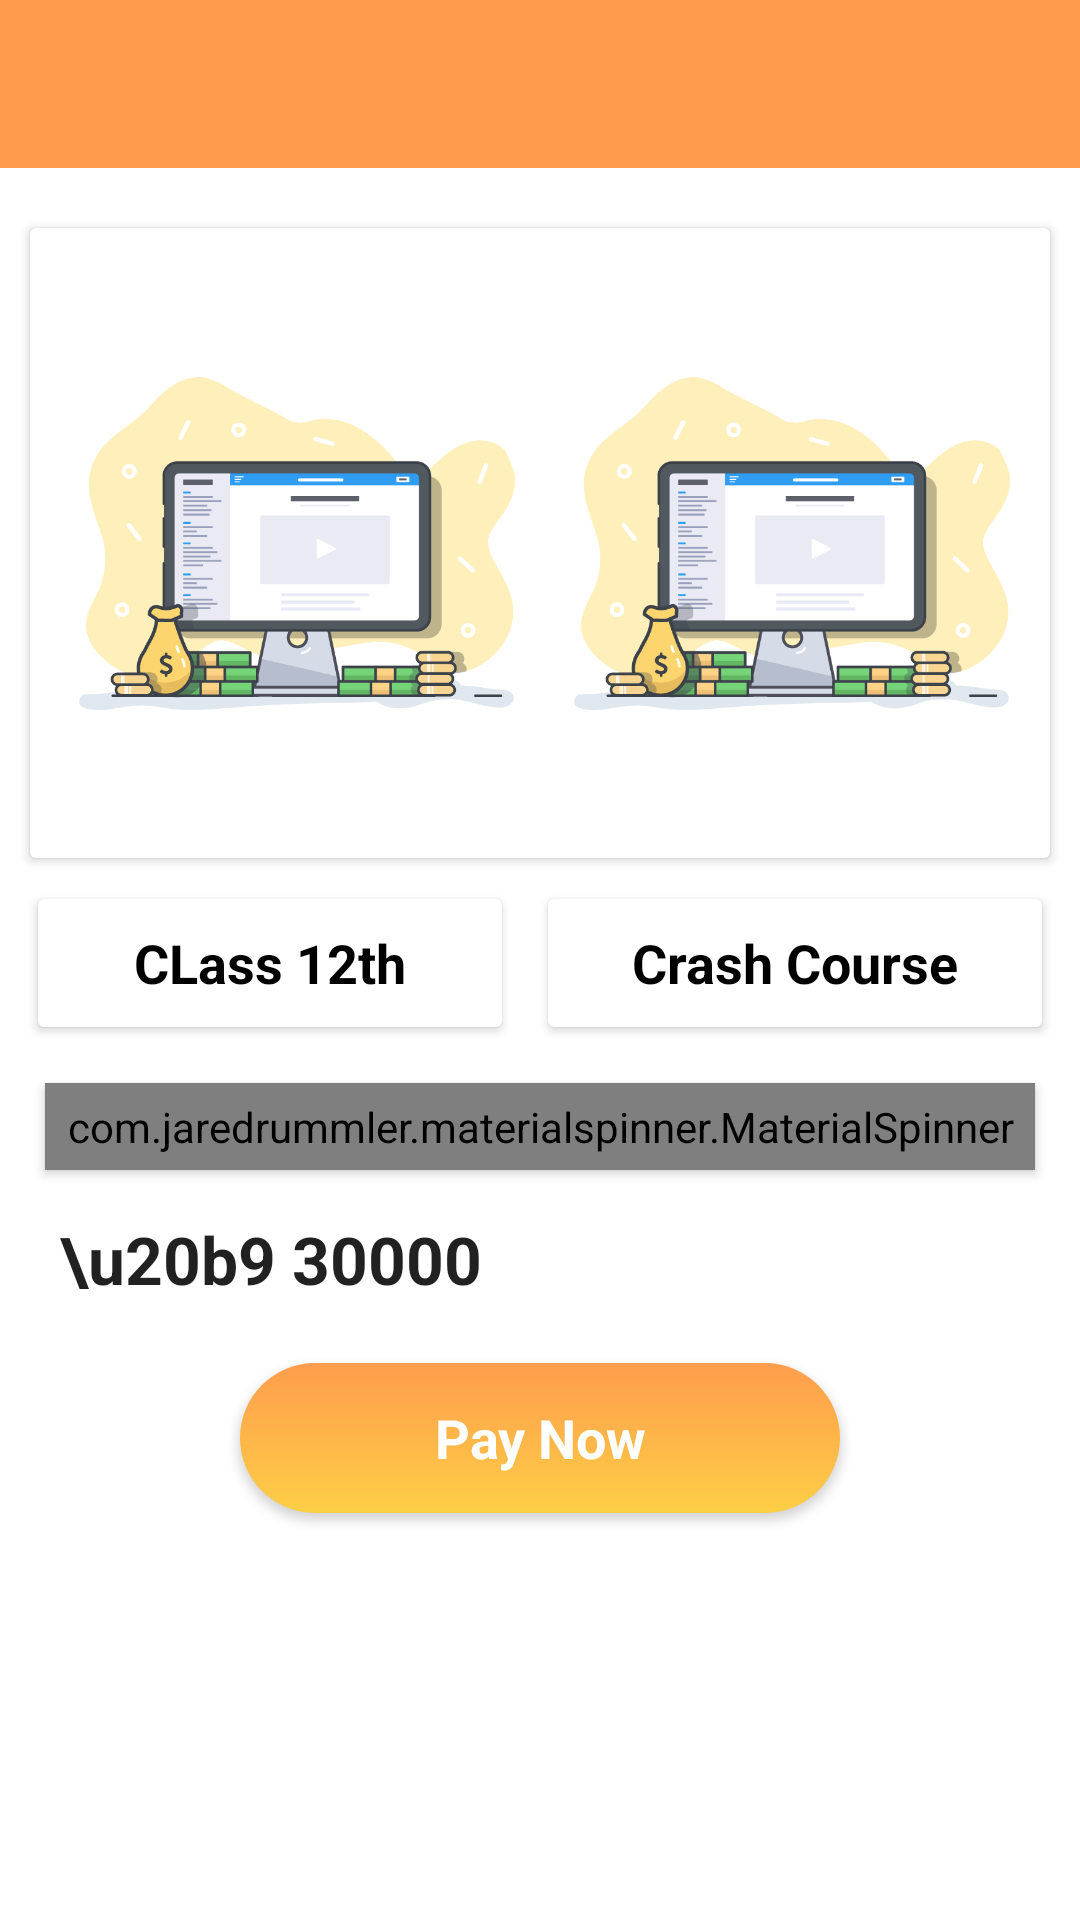

Produce the Android XML layout that renders to this screen, including the resource entries it uses.
<!-- AndroidManifest.xml: application theme AppTheme -->
<!-- res/layout/activity_mycourses.xml -->
<?xml version="1.0" encoding="utf-8"?>
<LinearLayout xmlns:android="http://schemas.android.com/apk/res/android"
    xmlns:app="http://schemas.android.com/apk/res-auto"
    android:layout_width="match_parent"
    android:layout_height="match_parent"
    android:orientation="vertical">

    <com.google.android.material.appbar.AppBarLayout
        android:layout_width="match_parent"
        android:layout_height="wrap_content"
        android:theme="@style/AppTheme.AppBarOverlay">

        <androidx.appcompat.widget.Toolbar
            android:id="@+id/toolbar"
            android:layout_width="match_parent"
            android:layout_height="?attr/actionBarSize"
            android:background="?attr/colorPrimary"
            app:popupTheme="@style/AppTheme.PopupOverlay" />
    </com.google.android.material.appbar.AppBarLayout>


    <RelativeLayout xmlns:android="http://schemas.android.com/apk/res/android"
        xmlns:app="http://schemas.android.com/apk/res-auto"
        xmlns:tools="http://schemas.android.com/tools"
        android:layout_width="match_parent"
        android:layout_height="match_parent"
        tools:context=".activities.MyCourseActivity">

        <ScrollView
            android:layout_width="match_parent"
            android:layout_height="wrap_content"
            android:layout_centerHorizontal="true"
            android:scrollbars="none">

            <LinearLayout
                android:layout_width="match_parent"
                android:layout_height="wrap_content"
                android:layout_marginTop="10dp"
                android:orientation="vertical">

                <androidx.cardview.widget.CardView
                    android:layout_width="match_parent"
                    android:layout_height="wrap_content"
                    android:layout_margin="10dp"
                    android:padding="5dp"
                   >

                    <LinearLayout
                        android:layout_width="match_parent"
                        android:layout_height="wrap_content"
                        android:orientation="horizontal"
                        android:padding="5dp">

                        <LinearLayout
                            android:layout_width="match_parent"
                            android:layout_height="wrap_content"
                            android:orientation="horizontal">

                            <ImageView
                                android:layout_width="match_parent"
                                android:layout_height="200dp"
                                android:layout_weight="1"
                                android:src="@drawable/categories_icon" />

                            <ImageView
                                android:layout_width="match_parent"
                                android:layout_height="200dp"
                                android:layout_weight="1"
                                android:src="@drawable/categories_icon" />

                        </LinearLayout>

                    </LinearLayout>
                </androidx.cardview.widget.CardView>

                <LinearLayout
                    android:layout_width="match_parent"
                    android:layout_height="wrap_content"
                    android:orientation="horizontal">

                    <androidx.cardview.widget.CardView
                        android:layout_width="match_parent"
                        android:layout_height="wrap_content"
                        android:layout_gravity="center"
                        android:layout_marginLeft="10dp"
                        android:layout_marginRight="10dp"
                        android:layout_weight="1"
                        android:minHeight="50dp"
                        android:padding="10dp"
                        app:cardUseCompatPadding="true">

                        <TextView
                            android:id="@+id/cclass"
                            android:layout_width="match_parent"
                            android:layout_height="wrap_content"
                            android:layout_gravity="center"
                            android:layout_weight="1"
                            android:text="CLass 12th"
                            android:textAlignment="center"
                            android:textAppearance="@style/TextAppearance.AppCompat.Medium"
                            android:textColor="@android:color/black"
                            android:textStyle="bold" />
                    </androidx.cardview.widget.CardView>

                    <androidx.cardview.widget.CardView
                        android:layout_width="match_parent"
                        android:layout_height="wrap_content"
                        android:layout_gravity="center"
                        android:layout_marginRight="10dp"
                        android:layout_weight="1"
                        android:minHeight="50dp"
                        android:padding="10dp"
                        app:cardUseCompatPadding="true">

                        <TextView
                            android:id="@+id/course"
                            android:layout_width="match_parent"
                            android:layout_height="wrap_content"
                            android:layout_gravity="center"
                            android:layout_weight="1"
                            android:text="Crash Course"
                            android:textAlignment="center"
                            android:textAppearance="@style/TextAppearance.AppCompat.Medium"
                            android:textColor="@android:color/black"
                            android:textStyle="bold" />
                    </androidx.cardview.widget.CardView>
                </LinearLayout>

                <LinearLayout
                    android:layout_width="match_parent"
                    android:layout_height="wrap_content"
                    android:layout_marginLeft="10dp"
                    android:layout_marginTop="10dp"
                    android:layout_marginRight="10dp"
                    android:orientation="vertical">

                    <com.jaredrummler.materialspinner.MaterialSpinner
                        android:id="@+id/spinner"
                        android:layout_width="match_parent"
                        android:layout_height="wrap_content"
                        android:layout_margin="5dp"
                        android:elevation="2dp"
                        android:fontFamily="@font/didact_gothic"
                        android:hint="Subjects"
                        android:padding="5dp"
                        android:textAppearance="@style/TextAppearance.AppCompat.Medium"
                        android:textColor="@android:color/black"
                        android:textColorHint="@android:color/black"
                        android:textStyle="bold" />

                    <LinearLayout
                        android:layout_width="match_parent"
                        android:layout_height="wrap_content"
                        android:orientation="vertical">

                        <TextView
                            android:id="@+id/price"
                            android:layout_width="match_parent"
                            android:layout_height="wrap_content"
                            android:layout_gravity="center"
                            android:layout_weight="1"
                            android:padding="10dp"
                            android:text="\u20b9 30000"
                            android:textAppearance="@style/TextAppearance.AppCompat.Large"
                            android:textStyle="bold" />

                        <Button
                            style="@style/ButtonStlye123"
                            android:layout_width="200dp"
                            android:layout_height="50dp"
                            android:id="@+id/paynow"
                            android:layout_gravity="center"
                            android:layout_margin="10dp"
                            android:layout_weight="1"
                            android:background="@drawable/pay_button_gradient"
                            android:text="Pay Now"
                            android:textAppearance="@style/TextAppearance.AppCompat.Medium"
                            android:textColor="@android:color/white"
                            android:textStyle="bold" />
                    </LinearLayout>
                </LinearLayout>
            </LinearLayout>
        </ScrollView>
    </RelativeLayout>
</LinearLayout>
<!-- resources referenced by this layout -->
<resources>
  <!-- drawable categories_icon: png bitmap (drawable, 24670 bytes) -->
  <!-- drawable pay_button_gradient (drawable) -->
  <?xml version="1.0" encoding="UTF-8"?>
  <shape xmlns:android="http://schemas.android.com/apk/res/android"
      android:shape="rectangle">
  
      <gradient
          android:angle="90"
          android:endColor="#fe9d4c"
          android:startColor="#fece46"
          android:type="linear" />
  
      <corners android:radius="50dp" />
  
  </shape>
  <style name="AppTheme.AppBarOverlay" parent="ThemeOverlay.AppCompat.Dark.ActionBar" />
  <style name="AppTheme.PopupOverlay" parent="ThemeOverlay.AppCompat.Light" />
  <style name="ButtonStlye123">
          <item name="android:textColor">@android:color/white</item>
          <item name="android:background">@drawable/pay_button_gradient</item>
      </style>
  <style name="AppTheme" parent="Theme.MaterialComponents.Light.NoActionBar">
          
          <item name="colorPrimary">@color/colorPrimary</item>
          <item name="colorPrimaryDark">@color/colorPrimaryDark</item>
          <item name="colorAccent">@color/colorAccent</item>
          <item name="fontFamily">@font/didact_gothic</item>
          <item name="hintTextColor">@color/colorPrimary</item>
      </style>
  <color name="colorPrimary">#FF9C4B</color>
  <color name="colorPrimaryDark">@color/colorPrimary</color>
  <color name="colorAccent">@color/colorPrimary</color>
</resources>
